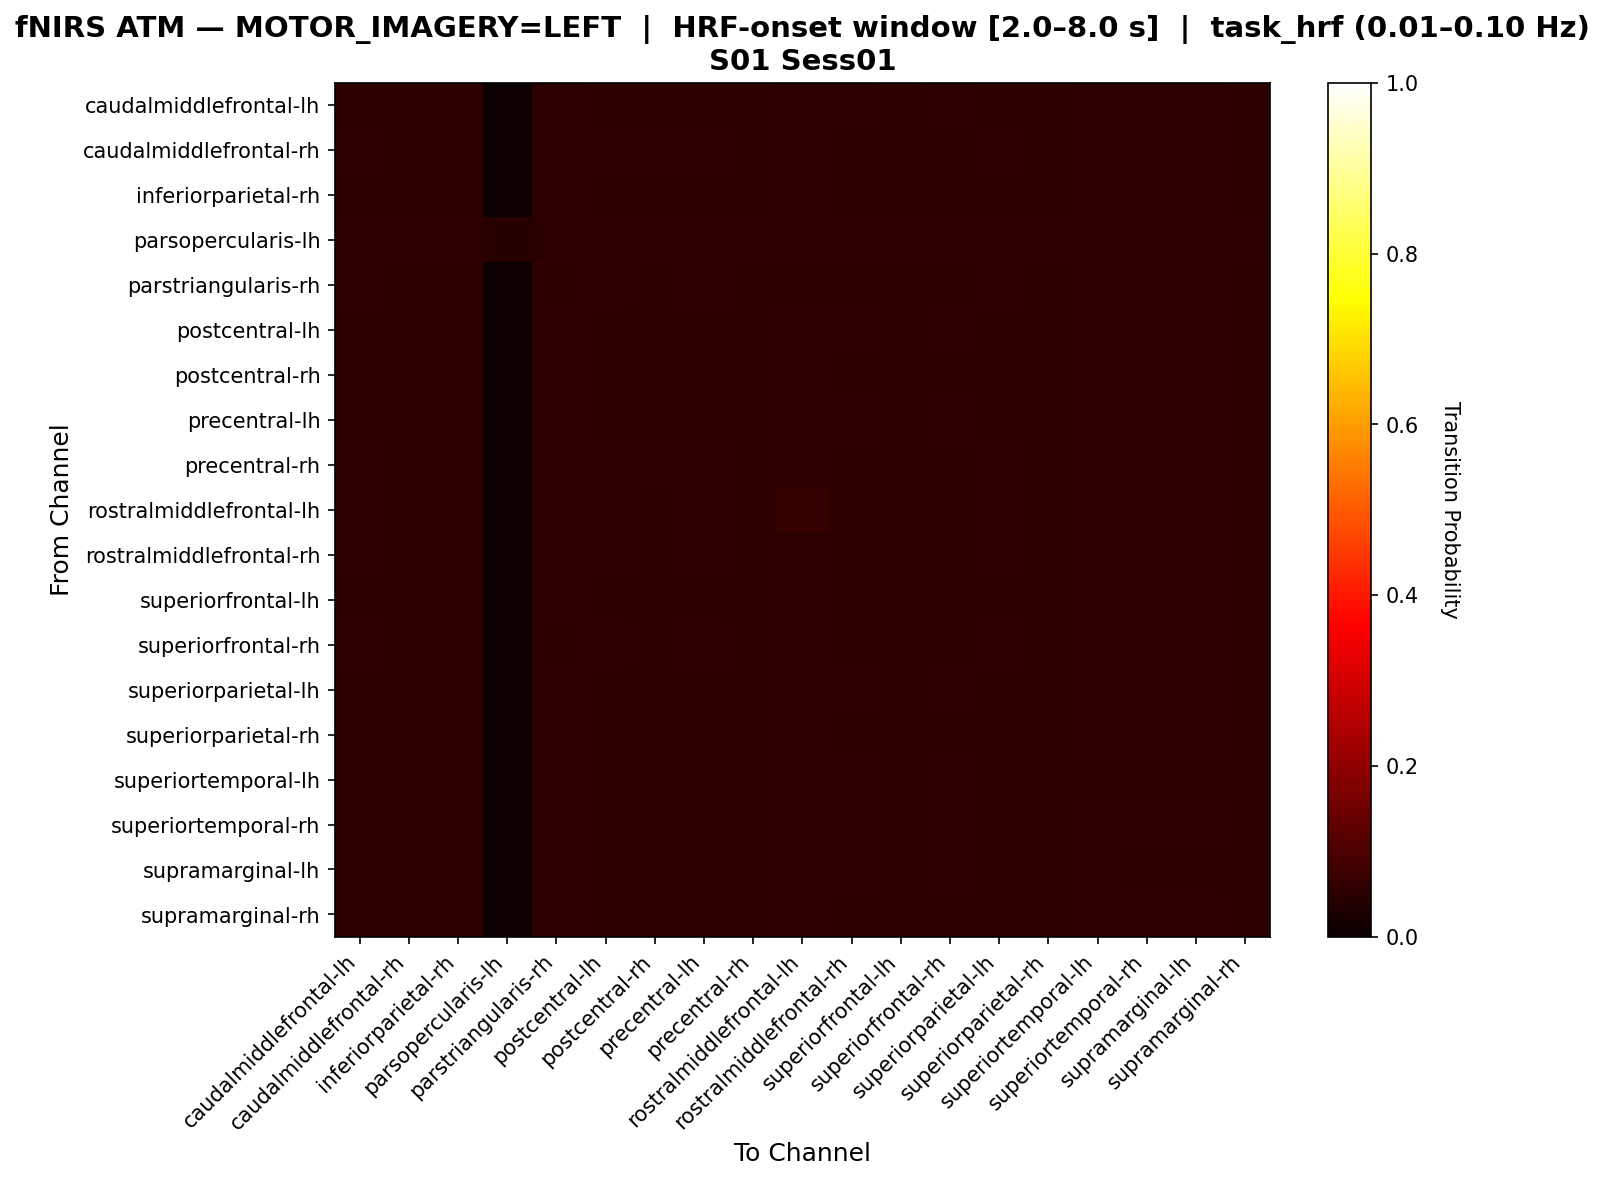

Source data for this figure (header and first rows):
, caudalmiddlefrontal-lh, caudalmiddlefrontal-rh, inferiorparietal-rh, parsopercularis-lh, parstriangularis-rh, postcentral-lh, postcentral-rh, precentral-lh, precentral-rh, rostralmiddlefrontal-lh, rostralmiddlefrontal-rh, superiorfrontal-lh, superiorfrontal-rh, superiorparietal-lh, superiorparietal-rh, superiortemporal-lh, superiortemporal-rh, supramarginal-lh, supramarginal-rh
caudalmiddlefrontal-lh, 0.05545, 0.05642, 0.05642, 0.006809, 0.05156, 0.05545, 0.05545, 0.05545, 0.05642, 0.05447, 0.05447, 0.05642, 0.05447, 0.05545, 0.05642, 0.0535, 0.05447, 0.05447, 0.05642
caudalmiddlefrontal-rh, 0.0546, 0.05843, 0.05651, 0.006705, 0.0546, 0.0546, 0.0546, 0.0546, 0.05843, 0.05364, 0.05556, 0.05556, 0.05651, 0.0546, 0.05556, 0.05268, 0.05364, 0.05364, 0.05556
inferiorparietal-rh, 0.05486, 0.05775, 0.05679, 0.006737, 0.05294, 0.05486, 0.05486, 0.05486, 0.05775, 0.0539, 0.05582, 0.05582, 0.05582, 0.05486, 0.05582, 0.05294, 0.0539, 0.0539, 0.05582
parsopercularis-lh, 0.05303, 0.05303, 0.05303, 0.04545, 0.05303, 0.05303, 0.05303, 0.05303, 0.05303, 0.05303, 0.05303, 0.05303, 0.05303, 0.05303, 0.05303, 0.05303, 0.05303, 0.05303, 0.05303
parstriangularis-rh, 0.05386, 0.05793, 0.05589, 0.007114, 0.05793, 0.05386, 0.05488, 0.05386, 0.05793, 0.05488, 0.05691, 0.05488, 0.05793, 0.05386, 0.05488, 0.05183, 0.05386, 0.05285, 0.05488
postcentral-lh, 0.05545, 0.05642, 0.05642, 0.006809, 0.05156, 0.05545, 0.05545, 0.05545, 0.05642, 0.05447, 0.05447, 0.05642, 0.05447, 0.05545, 0.05642, 0.0535, 0.05447, 0.05447, 0.05642
postcentral-rh, 0.05513, 0.05706, 0.05706, 0.00677, 0.05222, 0.05513, 0.05513, 0.05513, 0.05706, 0.05416, 0.05513, 0.05609, 0.05513, 0.05513, 0.05609, 0.05319, 0.05416, 0.05416, 0.05609
precentral-lh, 0.05545, 0.05642, 0.05642, 0.006809, 0.05156, 0.05545, 0.05545, 0.05545, 0.05642, 0.05447, 0.05447, 0.05642, 0.05447, 0.05545, 0.05642, 0.0535, 0.05447, 0.05447, 0.05642
precentral-rh, 0.0546, 0.05843, 0.05651, 0.006705, 0.0546, 0.0546, 0.0546, 0.0546, 0.05843, 0.05364, 0.05556, 0.05556, 0.05651, 0.0546, 0.05556, 0.05268, 0.05364, 0.05364, 0.05556
rostralmiddlefrontal-lh, 0.05432, 0.05626, 0.05626, 0.00679, 0.05238, 0.05432, 0.05529, 0.05432, 0.05626, 0.06305, 0.05529, 0.05529, 0.05529, 0.05432, 0.05529, 0.05238, 0.05432, 0.05335, 0.05529
rostralmiddlefrontal-rh, 0.05432, 0.0582, 0.05626, 0.00679, 0.05432, 0.05432, 0.05529, 0.05432, 0.0582, 0.05432, 0.05626, 0.05529, 0.05723, 0.05432, 0.05529, 0.05238, 0.05432, 0.05335, 0.05529
superiorfrontal-lh, 0.05513, 0.05706, 0.05706, 0.00677, 0.05222, 0.05513, 0.05513, 0.05513, 0.05706, 0.05416, 0.05513, 0.05609, 0.05513, 0.05513, 0.05609, 0.05319, 0.05416, 0.05416, 0.05609
superiorfrontal-rh, 0.05426, 0.05814, 0.0562, 0.006783, 0.05523, 0.05426, 0.05523, 0.05426, 0.05814, 0.05426, 0.0562, 0.05523, 0.05717, 0.05426, 0.05523, 0.05233, 0.05426, 0.05329, 0.05523
superiorparietal-lh, 0.05545, 0.05642, 0.05642, 0.006809, 0.05156, 0.05545, 0.05545, 0.05545, 0.05642, 0.05447, 0.05447, 0.05642, 0.05447, 0.05545, 0.05642, 0.0535, 0.05447, 0.05447, 0.05642
superiorparietal-rh, 0.05513, 0.05706, 0.05706, 0.00677, 0.05222, 0.05513, 0.05513, 0.05513, 0.05706, 0.05416, 0.05513, 0.05609, 0.05513, 0.05513, 0.05609, 0.05319, 0.05416, 0.05416, 0.05609
superiortemporal-lh, 0.05594, 0.05594, 0.05594, 0.006993, 0.05095, 0.05594, 0.05495, 0.05594, 0.05594, 0.05395, 0.05395, 0.05594, 0.05395, 0.05594, 0.05594, 0.05495, 0.05495, 0.05594, 0.05594
superiortemporal-rh, 0.05545, 0.05642, 0.05642, 0.006809, 0.05156, 0.05545, 0.05545, 0.05545, 0.05642, 0.05447, 0.05447, 0.05642, 0.05447, 0.05545, 0.05642, 0.0535, 0.05447, 0.05447, 0.05642
supramarginal-lh, 0.05605, 0.05605, 0.05605, 0.006883, 0.05113, 0.05605, 0.05506, 0.05605, 0.05605, 0.05408, 0.05408, 0.05605, 0.05408, 0.05605, 0.05605, 0.05408, 0.05506, 0.05506, 0.05605
supramarginal-rh, 0.05513, 0.05706, 0.05706, 0.00677, 0.05222, 0.05513, 0.05513, 0.05513, 0.05706, 0.05416, 0.05513, 0.05609, 0.05513, 0.05513, 0.05609, 0.05319, 0.05416, 0.05416, 0.05609
